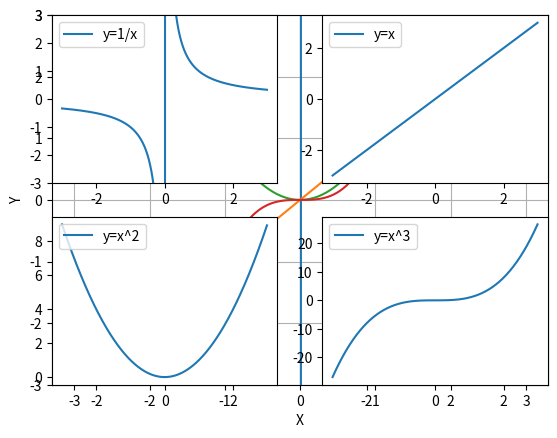

Reproduce this figure in Python.
# -*- coding: utf-8 -*-
"""
Created on Tue Feb 27 19:19:17 2018

@author: HyunTaek
"""
#%%
import numpy as np
import matplotlib.pyplot as plt

a=np.arange(-3.0,3.0,0.01)

plt.plot(a,1/a,label='y=1/x')
plt.plot(a,a,label='y=x')
plt.plot(a,a**2,label='y=x^2')
plt.plot(a,a**3,label='y=x^3')
plt.ylim(-3,3)
plt.grid(True)
plt.legend(loc=2)
plt.xlabel('X')
plt.ylabel('Y')
plt.show()

#%% 
plt.subplot(221)
plt.ylim(-3,3)
plt.plot(a,1/a,label='y=1/x')
plt.legend(loc=2)

plt.subplot(222)
plt.plot(a,a,label='y=x')
plt.legend(loc=2)

plt.subplot(223)
plt.plot(a,a**2,label='y=x^2')
plt.legend(loc=2)

plt.subplot(224)
plt.plot(a,a**3,label='y=x^3')
plt.legend(loc=2)

plt.show()

#%% 